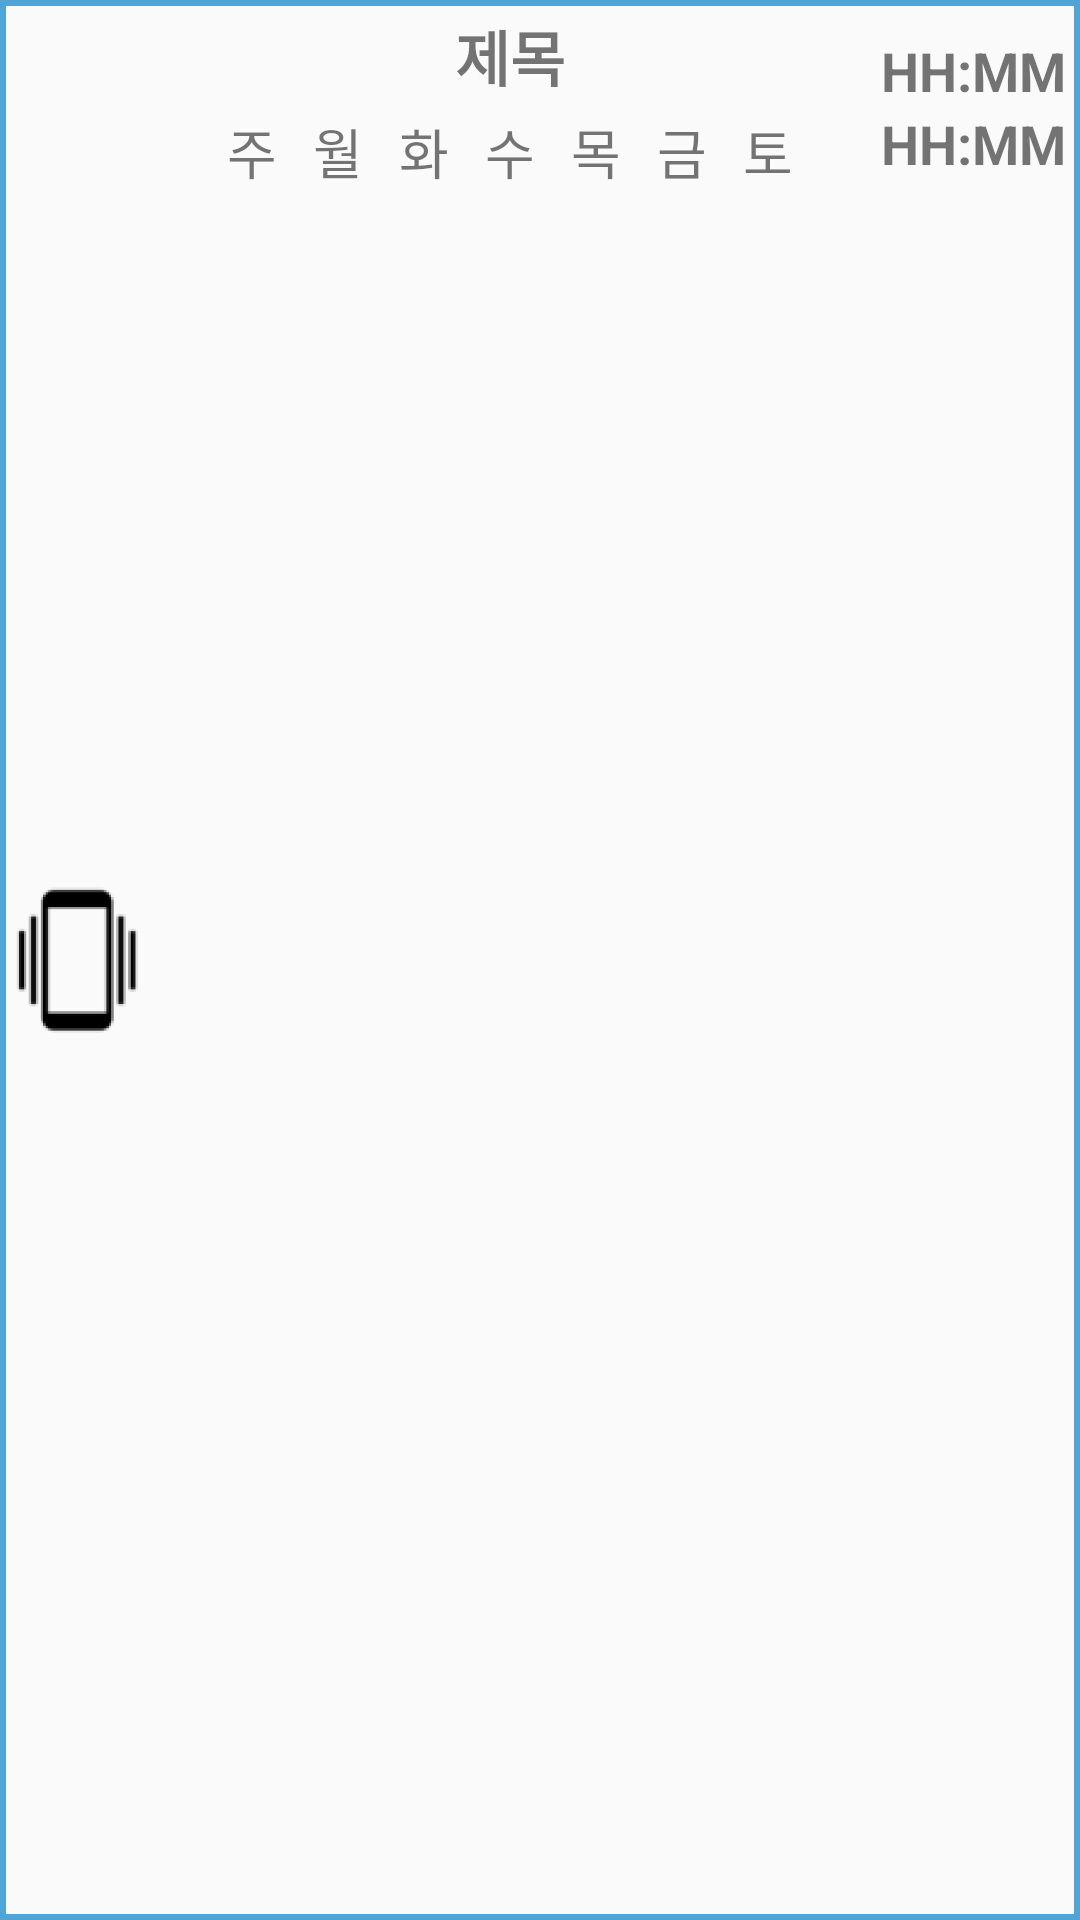

Write the Android layout XML for this screen, with the resource values it uses.
<!-- AndroidManifest.xml: application theme AppTheme -->
<!-- res/layout/reminder_info.xml -->
<?xml version="1.0" encoding="utf-8"?>
<LinearLayout xmlns:android="http://schemas.android.com/apk/res/android"
    android:layout_width="match_parent"
    android:layout_height="wrap_content"
    android:background="@drawable/list_border"
    android:id="@+id/one_reminder"
    android:orientation="horizontal">

    <ImageView
        android:id="@+id/lv_vibrate"
        android:layout_marginTop="8dp"
        android:layout_marginBottom="8dp"
        android:layout_width="0dp"
        android:layout_weight="3"
        android:layout_height="match_parent"
        android:layout_gravity="center"
        android:src="@mipmap/ic_phone_vibrate"
        android:contentDescription="@string/blank" />

    <LinearLayout
        android:gravity="center_vertical"
        android:layout_width="0dp"
        android:layout_weight="18"
        android:layout_height="wrap_content"
        android:layout_marginTop="4dp"
        android:layout_marginBottom="4dp"
        android:baselineAligned="false">

        <LinearLayout
            android:layout_width="0dp"
            android:layout_weight="10"
            android:layout_height="match_parent"
            android:orientation="vertical">
            <TextView
                android:id="@+id/rmdSubject"
                android:layout_width="match_parent"
                android:layout_height="wrap_content"
                android:text="@string/subject"
                android:textSize="20sp"
                android:textStyle="bold"
                android:gravity="center"/>
            <LinearLayout
                android:layout_width="match_parent"
                android:layout_height="match_parent"
                android:gravity="center"
                android:orientation="horizontal">
                <TextView
                    android:id="@+id/lt_week0"
                    android:layout_width="wrap_content"
                    android:layout_height="match_parent"
                    android:textSize="18sp"
                    android:layout_margin="4dp"
                    android:paddingStart="2dp"
                    android:paddingEnd="2dp"
                    android:text="@string/week_0"
                    android:layout_gravity="center_vertical"/>
                <TextView
                    android:id="@+id/lt_week1"
                    android:layout_width="wrap_content"
                    android:layout_height="match_parent"
                    android:textSize="18sp"
                    android:layout_margin="4dp"
                    android:paddingLeft="2dp"
                    android:paddingRight="2dp"
                    android:text="@string/week_1"
                    android:layout_gravity="center_vertical"/>
                <TextView
                    android:id="@+id/lt_week2"
                    android:layout_width="wrap_content"
                    android:layout_height="match_parent"
                    android:textSize="18sp"
                    android:layout_margin="4dp"
                    android:paddingLeft="2dp"
                    android:paddingRight="2dp"
                    android:text="@string/week_2"
                    android:layout_gravity="center_vertical"/>
                <TextView
                    android:id="@+id/lt_week3"
                    android:layout_width="wrap_content"
                    android:layout_height="match_parent"
                    android:textSize="18sp"
                    android:layout_margin="4dp"
                    android:paddingLeft="2dp"
                    android:paddingRight="2dp"
                    android:text="@string/week_3"
                    android:layout_gravity="center_vertical"/>
                <TextView
                    android:id="@+id/lt_week4"
                    android:layout_width="wrap_content"
                    android:layout_height="match_parent"
                    android:textSize="18sp"
                    android:layout_margin="4dp"
                    android:paddingLeft="2dp"
                    android:paddingRight="2dp"
                    android:text="@string/week_4"
                    android:layout_gravity="center_vertical"/>
                <TextView
                    android:id="@+id/lt_week5"
                    android:layout_width="wrap_content"
                    android:layout_height="match_parent"
                    android:textSize="18sp"
                    android:layout_margin="4dp"
                    android:paddingLeft="2dp"
                    android:paddingRight="2dp"
                    android:text="@string/week_5"
                    android:layout_gravity="center_vertical"/>
                <TextView
                    android:id="@+id/lt_week6"
                    android:layout_width="wrap_content"
                    android:layout_height="match_parent"
                    android:textSize="18sp"
                    android:layout_margin="4dp"
                    android:paddingLeft="2dp"
                    android:paddingRight="2dp"
                    android:text="@string/week_6"
                    android:layout_gravity="center_vertical"/>
            </LinearLayout>
        </LinearLayout>

        <LinearLayout
            android:layout_width="0dp"
            android:layout_weight="3"
            android:gravity="center"
            android:layout_height="match_parent"
            android:orientation="vertical">
            <TextView
                android:id="@+id/rmdStartTime"
                android:layout_width="match_parent"
                android:layout_height="wrap_content"
                android:text="@string/hh_mm"
                android:textSize="18sp"
                android:textStyle="bold"
                android:gravity="center"/>
            <TextView
                android:id="@+id/rmdFinishTime"
                android:layout_width="match_parent"
                android:layout_height="wrap_content"
                android:text="@string/hh_mm"
                android:textSize="18sp"
                android:textStyle="bold"
                android:gravity="center"/>
        </LinearLayout>
    </LinearLayout>

</LinearLayout>
<!-- resources referenced by this layout -->
<resources>
  <!-- drawable list_border (drawable) -->
  <?xml version="1.0" encoding="utf-8"?>
  <shape xmlns:android="http://schemas.android.com/apk/res/android" android:shape="rectangle" >
      <stroke android:width="2dip" android:color="#4fa5d5"/>
  </shape>
  <!-- mipmap ic_phone_vibrate: png bitmap (mipmap-hdpi, 2295 bytes) -->
  <string name="blank"> </string>
  <string name="hh_mm">HH:MM</string>
  <string name="subject">제목</string>
  <string name="week_0">주</string>
  <string name="week_1">월</string>
  <string name="week_2">화</string>
  <string name="week_3">수</string>
  <string name="week_4">목</string>
  <string name="week_5">금</string>
  <string name="week_6">토</string>
  <style name="AppTheme" parent="Theme.AppCompat.Light.DarkActionBar">
          
          <item name="colorPrimary">@color/colorPrimary</item>
          <item name="colorPrimaryDark">@color/colorPrimaryDark</item>
          <item name="colorAccent">@color/colorAccent</item>
      </style>
  <color name="colorPrimary">#008577</color>
  <color name="colorPrimaryDark">#00574B</color>
  <color name="colorAccent">#ccD81B60</color>
</resources>
